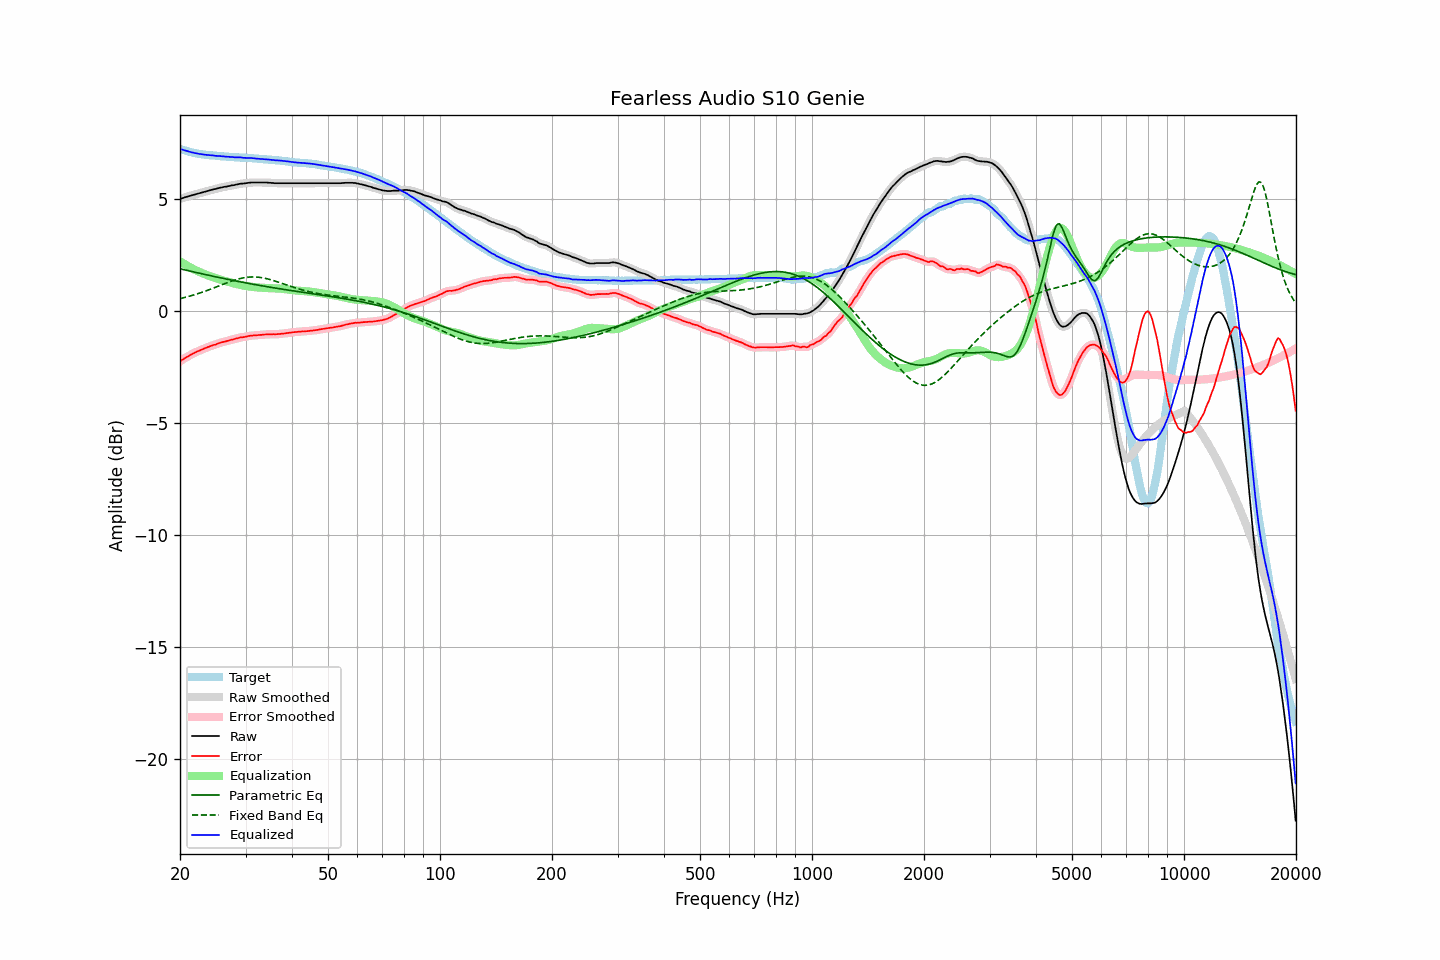

The data file committed next to this chart (first rows):
frequency, raw, error, smoothed, error_smoothed, equalization, parametric_eq, fixed_band_eq, equalized_raw, equalized_smoothed, target
20.00, 5.02, -2.24, 5.02, -2.24, 2.24, 1.90, 0.56, 7.26, 7.26, 7.26
20.20, 5.04, -2.19, 5.05, -2.19, 2.19, 1.88, 0.58, 7.23, 7.24, 7.23
20.40, 5.06, -2.15, 5.07, -2.14, 2.14, 1.86, 0.60, 7.21, 7.21, 7.21
20.61, 5.09, -2.10, 5.09, -2.10, 2.10, 1.85, 0.62, 7.19, 7.19, 7.19
20.81, 5.11, -2.06, 5.11, -2.06, 2.06, 1.83, 0.64, 7.17, 7.17, 7.17
21.02, 5.13, -2.02, 5.13, -2.01, 2.01, 1.81, 0.65, 7.15, 7.15, 7.15
21.23, 5.15, -1.97, 5.15, -1.97, 1.97, 1.80, 0.67, 7.13, 7.13, 7.13
21.44, 5.17, -1.93, 5.17, -1.93, 1.93, 1.78, 0.70, 7.11, 7.11, 7.11
21.66, 5.19, -1.89, 5.19, -1.90, 1.90, 1.77, 0.72, 7.09, 7.09, 7.09
21.87, 5.21, -1.86, 5.21, -1.86, 1.86, 1.75, 0.74, 7.08, 7.07, 7.08
22.09, 5.23, -1.82, 5.23, -1.82, 1.83, 1.73, 0.76, 7.06, 7.06, 7.06
22.31, 5.25, -1.79, 5.25, -1.79, 1.79, 1.72, 0.78, 7.05, 7.05, 7.05
22.54, 5.27, -1.76, 5.27, -1.76, 1.76, 1.70, 0.81, 7.03, 7.03, 7.04
22.76, 5.29, -1.73, 5.29, -1.73, 1.73, 1.68, 0.83, 7.02, 7.02, 7.02
22.99, 5.31, -1.70, 5.31, -1.70, 1.70, 1.67, 0.86, 7.01, 7.01, 7.01
23.22, 5.33, -1.67, 5.33, -1.67, 1.67, 1.65, 0.88, 7.00, 7.00, 7.00
23.45, 5.35, -1.64, 5.35, -1.64, 1.64, 1.64, 0.91, 6.99, 6.99, 6.99
23.69, 5.37, -1.61, 5.37, -1.61, 1.61, 1.62, 0.93, 6.99, 6.99, 6.98
23.92, 5.39, -1.59, 5.39, -1.58, 1.59, 1.60, 0.96, 6.98, 6.98, 6.98
24.16, 5.41, -1.56, 5.41, -1.56, 1.56, 1.59, 0.99, 6.97, 6.97, 6.97
24.40, 5.43, -1.53, 5.43, -1.53, 1.53, 1.57, 1.01, 6.97, 6.97, 6.97
24.65, 5.45, -1.50, 5.45, -1.51, 1.51, 1.56, 1.04, 6.96, 6.96, 6.96
24.89, 5.46, -1.49, 5.47, -1.49, 1.48, 1.54, 1.07, 6.95, 6.95, 6.96
25.14, 5.48, -1.46, 5.49, -1.46, 1.46, 1.53, 1.10, 6.94, 6.94, 6.95
25.39, 5.50, -1.43, 5.50, -1.44, 1.44, 1.51, 1.13, 6.94, 6.94, 6.94
25.65, 5.52, -1.41, 5.52, -1.41, 1.41, 1.50, 1.16, 6.94, 6.94, 6.93
25.91, 5.53, -1.39, 5.54, -1.39, 1.39, 1.48, 1.18, 6.93, 6.93, 6.92
26.16, 5.55, -1.37, 5.55, -1.37, 1.37, 1.47, 1.21, 6.93, 6.92, 6.92
26.43, 5.56, -1.36, 5.56, -1.35, 1.35, 1.45, 1.24, 6.92, 6.92, 6.92
26.69, 5.57, -1.34, 5.58, -1.34, 1.33, 1.44, 1.27, 6.91, 6.91, 6.91
26.96, 5.59, -1.32, 5.59, -1.31, 1.31, 1.42, 1.29, 6.91, 6.90, 6.91
27.23, 5.60, -1.29, 5.61, -1.29, 1.29, 1.41, 1.32, 6.90, 6.90, 6.90
27.50, 5.62, -1.27, 5.62, -1.28, 1.28, 1.39, 1.35, 6.90, 6.90, 6.90
27.77, 5.63, -1.26, 5.63, -1.26, 1.26, 1.38, 1.37, 6.89, 6.89, 6.89
28.05, 5.64, -1.24, 5.65, -1.24, 1.24, 1.36, 1.39, 6.88, 6.88, 6.88
28.33, 5.66, -1.22, 5.66, -1.22, 1.22, 1.35, 1.42, 6.88, 6.88, 6.88
28.62, 5.67, -1.21, 5.68, -1.20, 1.20, 1.34, 1.44, 6.88, 6.88, 6.88
28.90, 5.69, -1.17, 5.69, -1.18, 1.19, 1.32, 1.45, 6.88, 6.88, 6.87
29.19, 5.70, -1.16, 5.70, -1.17, 1.17, 1.31, 1.47, 6.87, 6.87, 6.87
29.48, 5.70, -1.16, 5.71, -1.16, 1.16, 1.29, 1.49, 6.86, 6.86, 6.87
29.78, 5.71, -1.15, 5.71, -1.15, 1.14, 1.28, 1.50, 6.86, 6.86, 6.86
30.08, 5.72, -1.14, 5.72, -1.14, 1.13, 1.27, 1.51, 6.85, 6.85, 6.86
30.38, 5.73, -1.12, 5.73, -1.12, 1.12, 1.25, 1.52, 6.85, 6.85, 6.85
30.68, 5.74, -1.10, 5.74, -1.10, 1.11, 1.24, 1.53, 6.85, 6.85, 6.85
30.99, 5.75, -1.09, 5.75, -1.09, 1.10, 1.23, 1.53, 6.85, 6.85, 6.85
31.30, 5.75, -1.09, 5.75, -1.09, 1.09, 1.21, 1.53, 6.84, 6.84, 6.84
31.61, 5.75, -1.08, 5.75, -1.08, 1.08, 1.20, 1.53, 6.83, 6.84, 6.83
31.93, 5.75, -1.07, 5.75, -1.07, 1.07, 1.19, 1.53, 6.83, 6.83, 6.83
32.24, 5.75, -1.07, 5.75, -1.07, 1.07, 1.17, 1.53, 6.82, 6.82, 6.83
32.57, 5.75, -1.06, 5.75, -1.06, 1.06, 1.16, 1.52, 6.81, 6.81, 6.81
32.89, 5.75, -1.06, 5.75, -1.06, 1.06, 1.15, 1.51, 6.81, 6.81, 6.81
33.22, 5.75, -1.05, 5.75, -1.05, 1.05, 1.14, 1.50, 6.80, 6.80, 6.81
33.55, 5.75, -1.04, 5.75, -1.05, 1.05, 1.12, 1.49, 6.80, 6.80, 6.80
33.89, 5.75, -1.04, 5.75, -1.04, 1.04, 1.11, 1.47, 6.79, 6.79, 6.79
34.23, 5.75, -1.04, 5.75, -1.03, 1.04, 1.10, 1.46, 6.79, 6.79, 6.79
34.57, 5.74, -1.03, 5.75, -1.03, 1.03, 1.09, 1.44, 6.78, 6.78, 6.78
34.92, 5.74, -1.03, 5.74, -1.03, 1.03, 1.08, 1.42, 6.78, 6.77, 6.77
35.27, 5.73, -1.04, 5.74, -1.03, 1.03, 1.06, 1.40, 6.76, 6.77, 6.77
35.62, 5.73, -1.02, 5.73, -1.03, 1.03, 1.05, 1.38, 6.76, 6.76, 6.76
35.97, 5.72, -1.03, 5.73, -1.03, 1.03, 1.04, 1.35, 6.75, 6.75, 6.75
... 635 more rows
